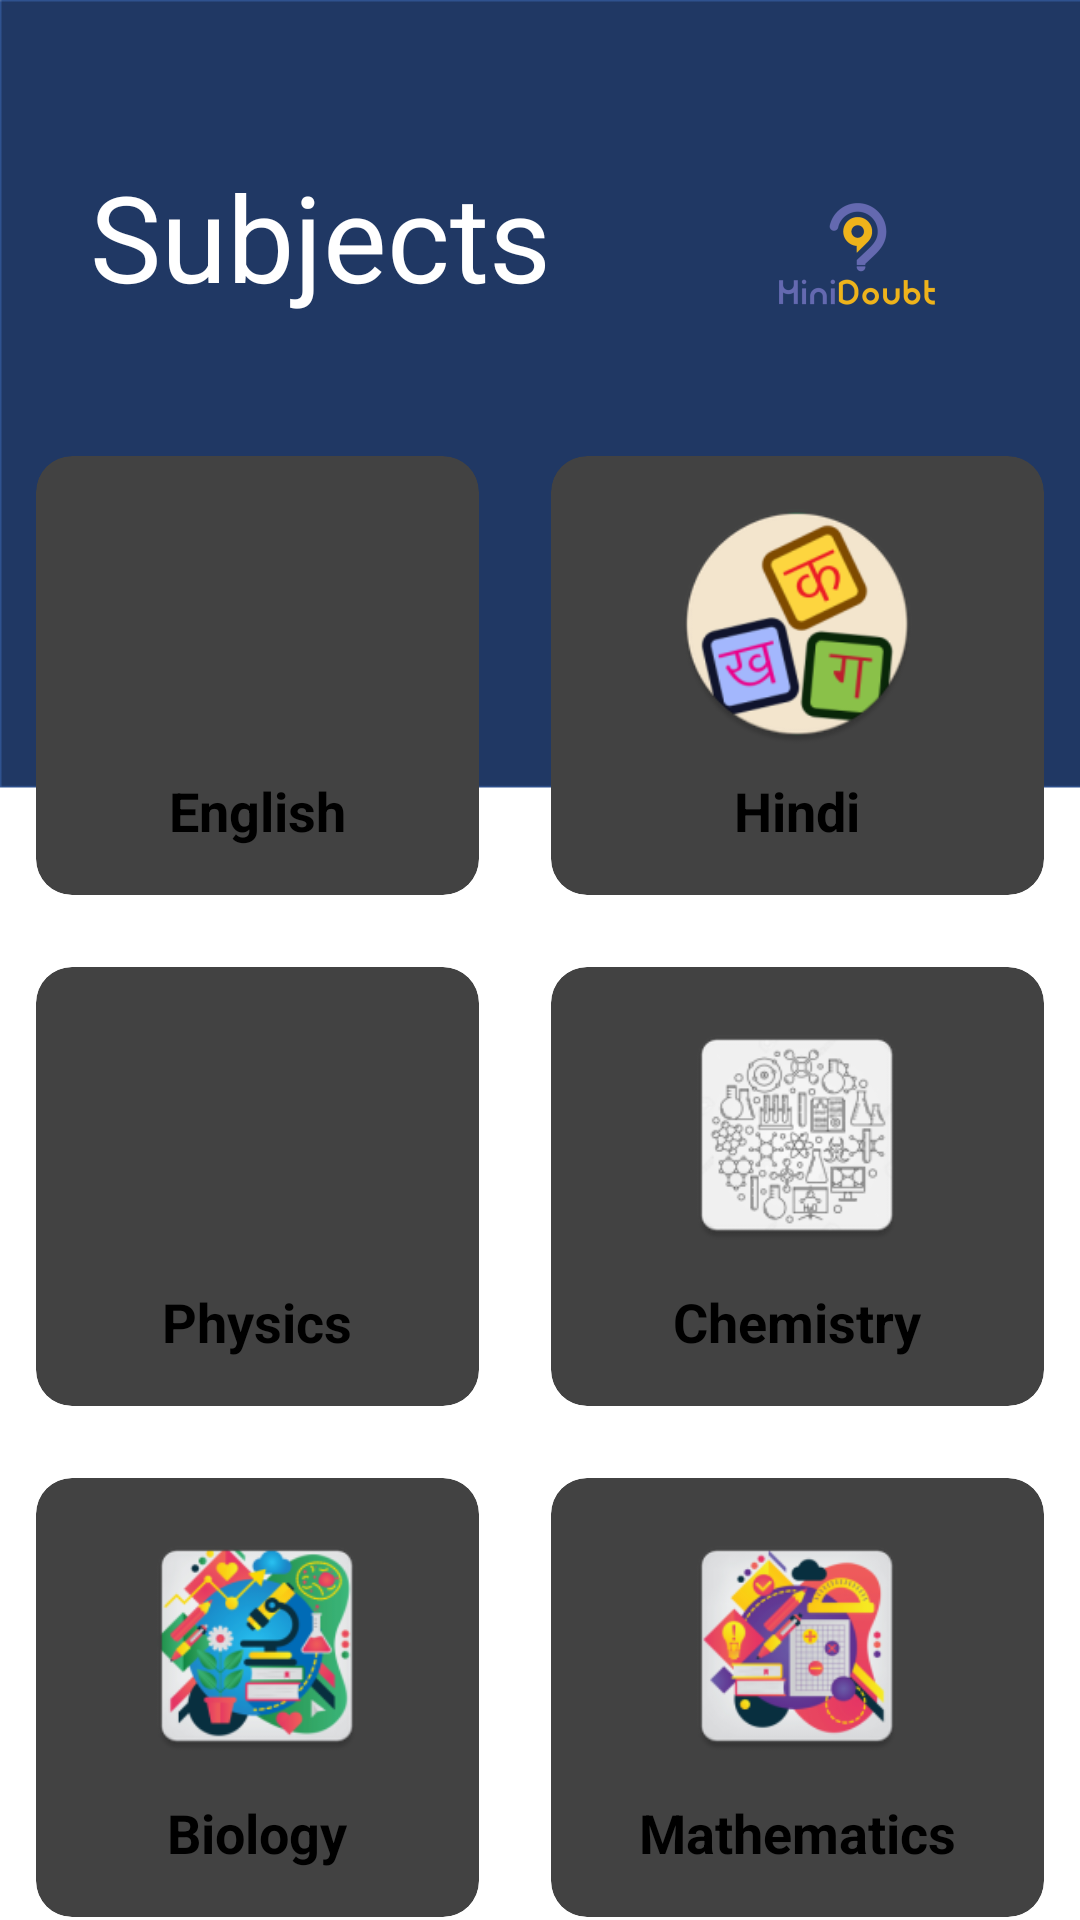

Android layout source for this screen:
<!-- AndroidManifest.xml: application theme Theme.MiniDoubt -->
<!-- res/layout/activity_subject.xml -->
<?xml version="1.0" encoding="utf-8"?>
<ScrollView xmlns:android="http://schemas.android.com/apk/res/android"
    xmlns:app="http://schemas.android.com/apk/res-auto"
    xmlns:tools="http://schemas.android.com/tools"
    android:layout_width="match_parent"
    android:layout_height="match_parent"
    android:background="@drawable/bg"
    tools:context=".SubjectActivity">

    <LinearLayout
        android:layout_width="match_parent"
        android:layout_height="wrap_content"
        android:orientation="vertical">

        <RelativeLayout
            android:layout_width="match_parent"
            android:layout_height="wrap_content"
            android:layout_marginTop="32dp"
            android:layout_marginLeft="20dp"
            android:layout_marginRight="20dp">

            <TextView
                android:layout_width="wrap_content"
                android:layout_height="wrap_content"
                android:text="Subjects"
                android:layout_marginTop="20dp"
                android:layout_marginLeft="10dp"
                android:textSize="40dp"
                android:textColor="#FFFFFF"/>

            <ImageView
                android:layout_width="wrap_content"
                android:layout_height="wrap_content"
                android:layout_alignParentRight="true"
                android:src="@mipmap/mini_logo_foreground"/>

        </RelativeLayout>

        <GridLayout
            android:layout_width="match_parent"
            android:layout_height="wrap_content"
            android:columnOrderPreserved="false"
            android:alignmentMode="alignMargins"
            android:rowCount="3"
            android:columnCount="2">

            <androidx.cardview.widget.CardView
                android:layout_width="wrap_content"
                android:layout_height="wrap_content"
                android:layout_columnWeight="1"
                android:layout_rowWeight="1"
                android:id="@+id/english"
                app:cardElevation="6dp"
                app:cardCornerRadius="12dp"
                android:layout_margin="12dp">

                <LinearLayout
                    android:layout_width="match_parent"
                    android:gravity="center"
                    android:padding="16dp"
                    android:layout_height="wrap_content"
                    android:orientation="vertical">

                    <ImageView
                        android:layout_width="80dp"
                        android:src="@mipmap/eng_vect"
                        android:layout_height="80dp"/>

                    <TextView
                        android:layout_marginTop="10dp"
                        android:layout_width="wrap_content"
                        android:layout_height="wrap_content"
                        android:text="English"
                        android:textStyle="bold"
                        android:textSize="18dp"/>

                </LinearLayout>

            </androidx.cardview.widget.CardView>

            <androidx.cardview.widget.CardView
                android:layout_width="wrap_content"
                android:layout_height="wrap_content"
                android:layout_columnWeight="1"
                android:layout_rowWeight="1"
                app:cardElevation="6dp"
                android:id="@+id/hindi"
                app:cardCornerRadius="12dp"
                android:layout_margin="12dp">

                <LinearLayout
                    android:layout_width="match_parent"
                    android:gravity="center"
                    android:padding="16dp"
                    android:layout_height="wrap_content"
                    android:orientation="vertical">

                    <ImageView
                        android:layout_width="80dp"
                        android:src="@mipmap/hin_vect_round"
                        android:layout_height="80dp"/>

                    <TextView
                        android:layout_width="wrap_content"
                        android:layout_height="wrap_content"
                        android:layout_marginTop="10dp"
                        android:text="Hindi"
                        android:textStyle="bold"
                        android:textSize="18dp"/>

                </LinearLayout>

            </androidx.cardview.widget.CardView>

            <androidx.cardview.widget.CardView
                android:layout_width="wrap_content"
                android:layout_height="wrap_content"
                android:layout_columnWeight="1"
                android:layout_rowWeight="1"
                app:cardElevation="6dp"
                android:id="@+id/physics"
                app:cardCornerRadius="12dp"
                android:layout_margin="12dp">

                <LinearLayout
                    android:layout_width="match_parent"
                    android:gravity="center"
                    android:padding="16dp"
                    android:layout_height="wrap_content"
                    android:orientation="vertical">

                    <ImageView
                        android:layout_width="80dp"
                        android:src="@mipmap/phy_vect"
                        android:layout_height="80dp"/>

                    <TextView
                        android:layout_marginTop="10dp"
                        android:layout_width="wrap_content"
                        android:layout_height="wrap_content"
                        android:text="Physics"
                        android:textStyle="bold"
                        android:textSize="18dp"/>

                </LinearLayout>

            </androidx.cardview.widget.CardView>

            <androidx.cardview.widget.CardView
                android:layout_width="wrap_content"
                android:layout_height="wrap_content"
                android:layout_columnWeight="1"
                android:layout_rowWeight="1"
                app:cardElevation="6dp"
                app:cardCornerRadius="12dp"
                android:id="@+id/chemistry"
                android:layout_margin="12dp">

                <LinearLayout
                    android:layout_width="match_parent"
                    android:gravity="center"
                    android:padding="16dp"
                    android:layout_height="wrap_content"
                    android:orientation="vertical">

                    <ImageView
                        android:layout_width="80dp"
                        android:src="@mipmap/chem_vect"
                        android:layout_height="80dp"/>

                    <TextView
                        android:layout_marginTop="10dp"
                        android:layout_width="wrap_content"
                        android:layout_height="wrap_content"
                        android:text="Chemistry"
                        android:textStyle="bold"
                        android:textSize="18dp"/>

                </LinearLayout>

            </androidx.cardview.widget.CardView>

            <androidx.cardview.widget.CardView
                android:layout_width="wrap_content"
                android:layout_height="wrap_content"
                android:layout_columnWeight="1"
                android:layout_rowWeight="1"
                app:cardElevation="6dp"
                app:cardCornerRadius="12dp"
                android:id="@+id/biology"
                android:layout_margin="12dp">

                <LinearLayout
                    android:layout_width="match_parent"
                    android:gravity="center"
                    android:padding="16dp"
                    android:layout_height="wrap_content"
                    android:orientation="vertical">

                    <ImageView
                        android:layout_width="80dp"
                        android:src="@mipmap/bio_vect"
                        android:layout_height="80dp"/>

                    <TextView
                        android:layout_marginTop="10dp"
                        android:layout_width="wrap_content"
                        android:layout_height="wrap_content"
                        android:text="Biology"
                        android:textStyle="bold"
                        android:textSize="18dp"/>

                </LinearLayout>

            </androidx.cardview.widget.CardView>

            <androidx.cardview.widget.CardView
                android:layout_width="wrap_content"
                android:layout_height="wrap_content"
                android:layout_columnWeight="1"
                android:layout_rowWeight="1"
                android:id="@+id/maths"
                app:cardElevation="6dp"
                app:cardCornerRadius="12dp"
                android:layout_margin="12dp">

                <LinearLayout
                    android:layout_width="match_parent"
                    android:gravity="center"
                    android:padding="16dp"
                    android:layout_height="wrap_content"
                    android:orientation="vertical">

                    <ImageView
                        android:layout_width="80dp"
                        android:src="@mipmap/maths_vect"
                        android:layout_height="80dp"/>

                    <TextView
                        android:layout_marginTop="10dp"
                        android:layout_width="wrap_content"
                        android:layout_height="wrap_content"
                        android:text="Mathematics"
                        android:textStyle="bold"
                        android:textSize="18dp"/>

                </LinearLayout>

            </androidx.cardview.widget.CardView>

            <androidx.cardview.widget.CardView
                android:layout_width="wrap_content"
                android:layout_height="wrap_content"
                android:layout_columnWeight="1"
                android:layout_rowWeight="1"
                app:cardElevation="6dp"
                android:id="@+id/computers"
                app:cardCornerRadius="12dp"
                android:layout_margin="12dp">

                <LinearLayout
                    android:layout_width="match_parent"
                    android:gravity="center"
                    android:padding="16dp"
                    android:layout_height="wrap_content"
                    android:orientation="vertical">

                    <ImageView
                        android:layout_width="80dp"
                        android:src="@mipmap/comp_vect"
                        android:layout_height="80dp"/>

                    <TextView
                        android:layout_marginTop="10dp"
                        android:layout_width="wrap_content"
                        android:layout_height="wrap_content"
                        android:text="Computers"
                        android:textStyle="bold"
                        android:textSize="18dp"/>

                </LinearLayout>

            </androidx.cardview.widget.CardView>

        </GridLayout>

    </LinearLayout>

</ScrollView>
<!-- resources referenced by this layout -->
<resources>
  <!-- drawable bg: png bitmap (drawable, 3382 bytes) -->
  <!-- mipmap bio_vect: png bitmap (mipmap-hdpi, 9222 bytes) -->
  <!-- mipmap chem_vect: png bitmap (mipmap-hdpi, 4218 bytes) -->
  <!-- mipmap comp_vect: png bitmap (mipmap-hdpi, 5370 bytes) -->
  <!-- mipmap eng_vect (mipmap-anydpi-v26) -->
  <?xml version="1.0" encoding="utf-8"?>
  <adaptive-icon xmlns:android="http://schemas.android.com/apk/res/android">
      <background android:drawable="@color/eng_vect_background"/>
      <foreground android:drawable="@mipmap/eng_vect_foreground"/>
  </adaptive-icon>
  <!-- mipmap hin_vect_round: png bitmap (mipmap-hdpi, 7166 bytes) -->
  <!-- mipmap maths_vect: png bitmap (mipmap-hdpi, 7913 bytes) -->
  <!-- mipmap mini_logo_foreground: png bitmap (mipmap-hdpi, 2698 bytes) -->
  <!-- mipmap phy_vect (mipmap-anydpi-v26) -->
  <?xml version="1.0" encoding="utf-8"?>
  <adaptive-icon xmlns:android="http://schemas.android.com/apk/res/android">
      <background android:drawable="@color/phy_vect_background"/>
      <foreground android:drawable="@mipmap/phy_vect_foreground"/>
  </adaptive-icon>
  <style name="Theme.MiniDoubt" parent="Theme.MaterialComponents.DayNight.NoActionBar">
          
          <item name="colorPrimary">@color/purple_500</item>
          <item name="colorPrimaryVariant">@color/purple_700</item>
          <item name="colorOnPrimary">@color/white</item>
          
          <item name="colorSecondary">@color/teal_200</item>
          <item name="colorSecondaryVariant">@color/teal_700</item>
          <item name="colorOnSecondary">@color/black</item>
          
          <item name="android:statusBarColor" tools:targetApi="l">?attr/colorPrimaryVariant</item>
          
      </style>
  <color name="eng_vect_background">#3DDC84</color>
  <color name="phy_vect_background">#3DDC84</color>
  <!-- not gathered from this repository: default colours our renderer supplied (Android Studio template values) -->
  <color name="purple_500">#FF6200EE</color>
  <color name="purple_700">#FF3700B3</color>
  <color name="teal_200">#FF03DAC5</color>
  <color name="teal_700">#FF018786</color>
  <color name="black">#FF000000</color>
  <color name="white">#FFFFFFFF</color>
</resources>
